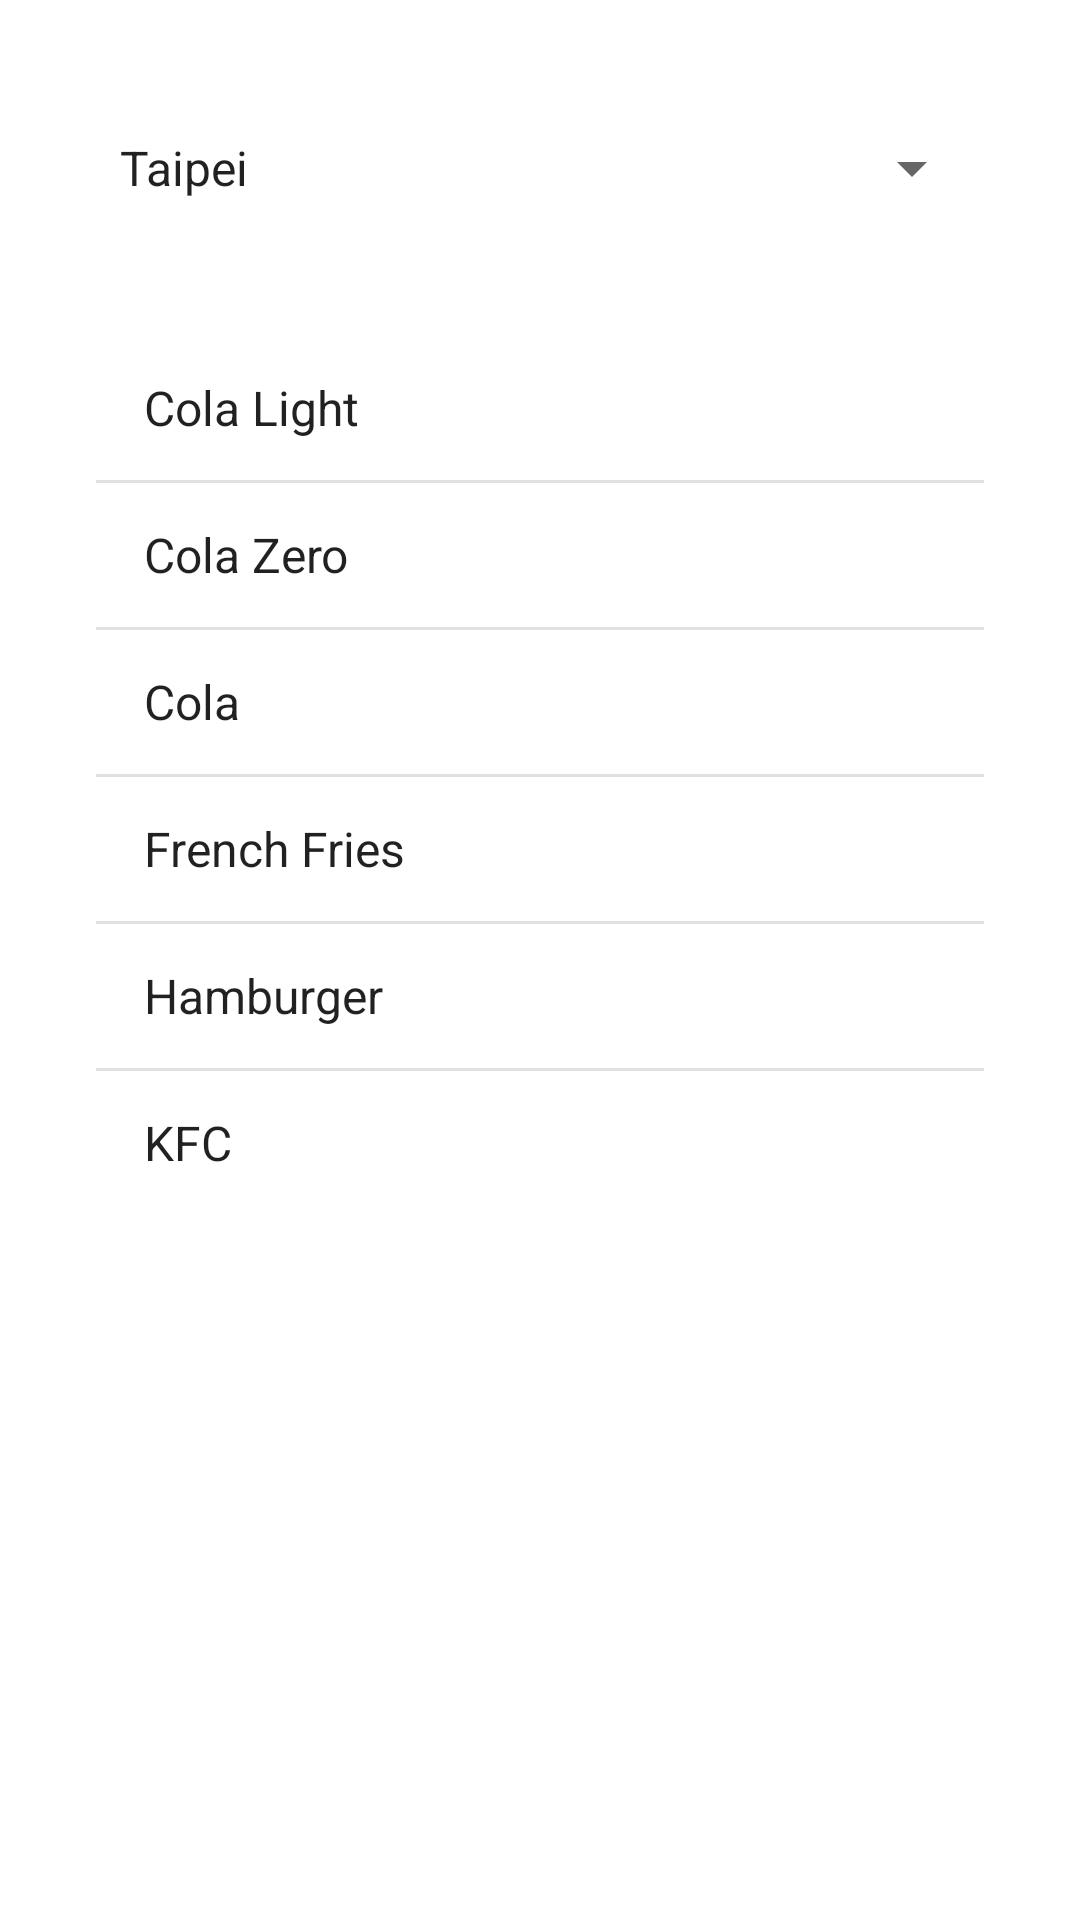

Here is an Android app screen rendered from its layout file. Give the layout XML and the strings, colors and styles it references.
<!-- AndroidManifest.xml: application theme Theme.ListView_1 -->
<!-- res/layout/activity_main.xml -->
<?xml version="1.0" encoding="utf-8"?>
<androidx.constraintlayout.widget.ConstraintLayout xmlns:android="http://schemas.android.com/apk/res/android"
    xmlns:app="http://schemas.android.com/apk/res-auto"
    xmlns:tools="http://schemas.android.com/tools"
    android:layout_width="match_parent"
    android:layout_height="match_parent"
    tools:context=".MainActivity">

    <Spinner
        android:id="@+id/spinner_id"
        android:layout_width="0dp"
        android:layout_height="wrap_content"
        android:layout_marginStart="32dp"
        android:layout_marginTop="32dp"
        android:layout_marginEnd="32dp"
        android:entries="@array/city"
        android:minHeight="48dp"
        app:layout_constraintEnd_toEndOf="parent"
        app:layout_constraintStart_toStartOf="parent"
        app:layout_constraintTop_toTopOf="parent" />

    <ListView
        android:id="@+id/listView_id"
        android:layout_width="0dp"
        android:layout_height="wrap_content"
        android:layout_marginStart="32dp"
        android:layout_marginTop="32dp"
        android:layout_marginEnd="32dp"
        android:layout_marginBottom="32dp"
        android:entries="@array/food"
        app:layout_constraintBottom_toBottomOf="parent"
        app:layout_constraintEnd_toEndOf="parent"
        app:layout_constraintHorizontal_bias="0.0"
        app:layout_constraintStart_toStartOf="parent"
        app:layout_constraintTop_toBottomOf="@+id/spinner_id"
        app:layout_constraintVertical_bias="0.0" />
</androidx.constraintlayout.widget.ConstraintLayout>
<!-- resources referenced by this layout -->
<resources>
  <string-array name="city">
          <item>Taipei</item>
          <item>Hsinchu</item>
          <item>Taichung</item>
      </string-array>
  <string-array name="food">
          <item>Cola Light</item>
          <item>Cola Zero</item>
          <item>Cola</item>
          <item>French Fries</item>
          <item>Hamburger</item>
          <item>KFC</item>
      </string-array>
  <style name="Theme.ListView_1" parent="Theme.MaterialComponents.DayNight.DarkActionBar">
          
          <item name="colorPrimary">@color/purple_500</item>
          <item name="colorPrimaryVariant">@color/purple_700</item>
          <item name="colorOnPrimary">@color/white</item>
          
          <item name="colorSecondary">@color/teal_200</item>
          <item name="colorSecondaryVariant">@color/teal_700</item>
          <item name="colorOnSecondary">@color/black</item>
          
          <item name="android:statusBarColor" tools:targetApi="l">?attr/colorPrimaryVariant</item>
          
      </style>
  <!-- not gathered from this repository: default colours our renderer supplied (Android Studio template values) -->
  <color name="purple_500">#FF6200EE</color>
  <color name="purple_700">#FF3700B3</color>
  <color name="teal_200">#FF03DAC5</color>
  <color name="teal_700">#FF018786</color>
  <color name="black">#FF000000</color>
  <color name="white">#FFFFFFFF</color>
</resources>
